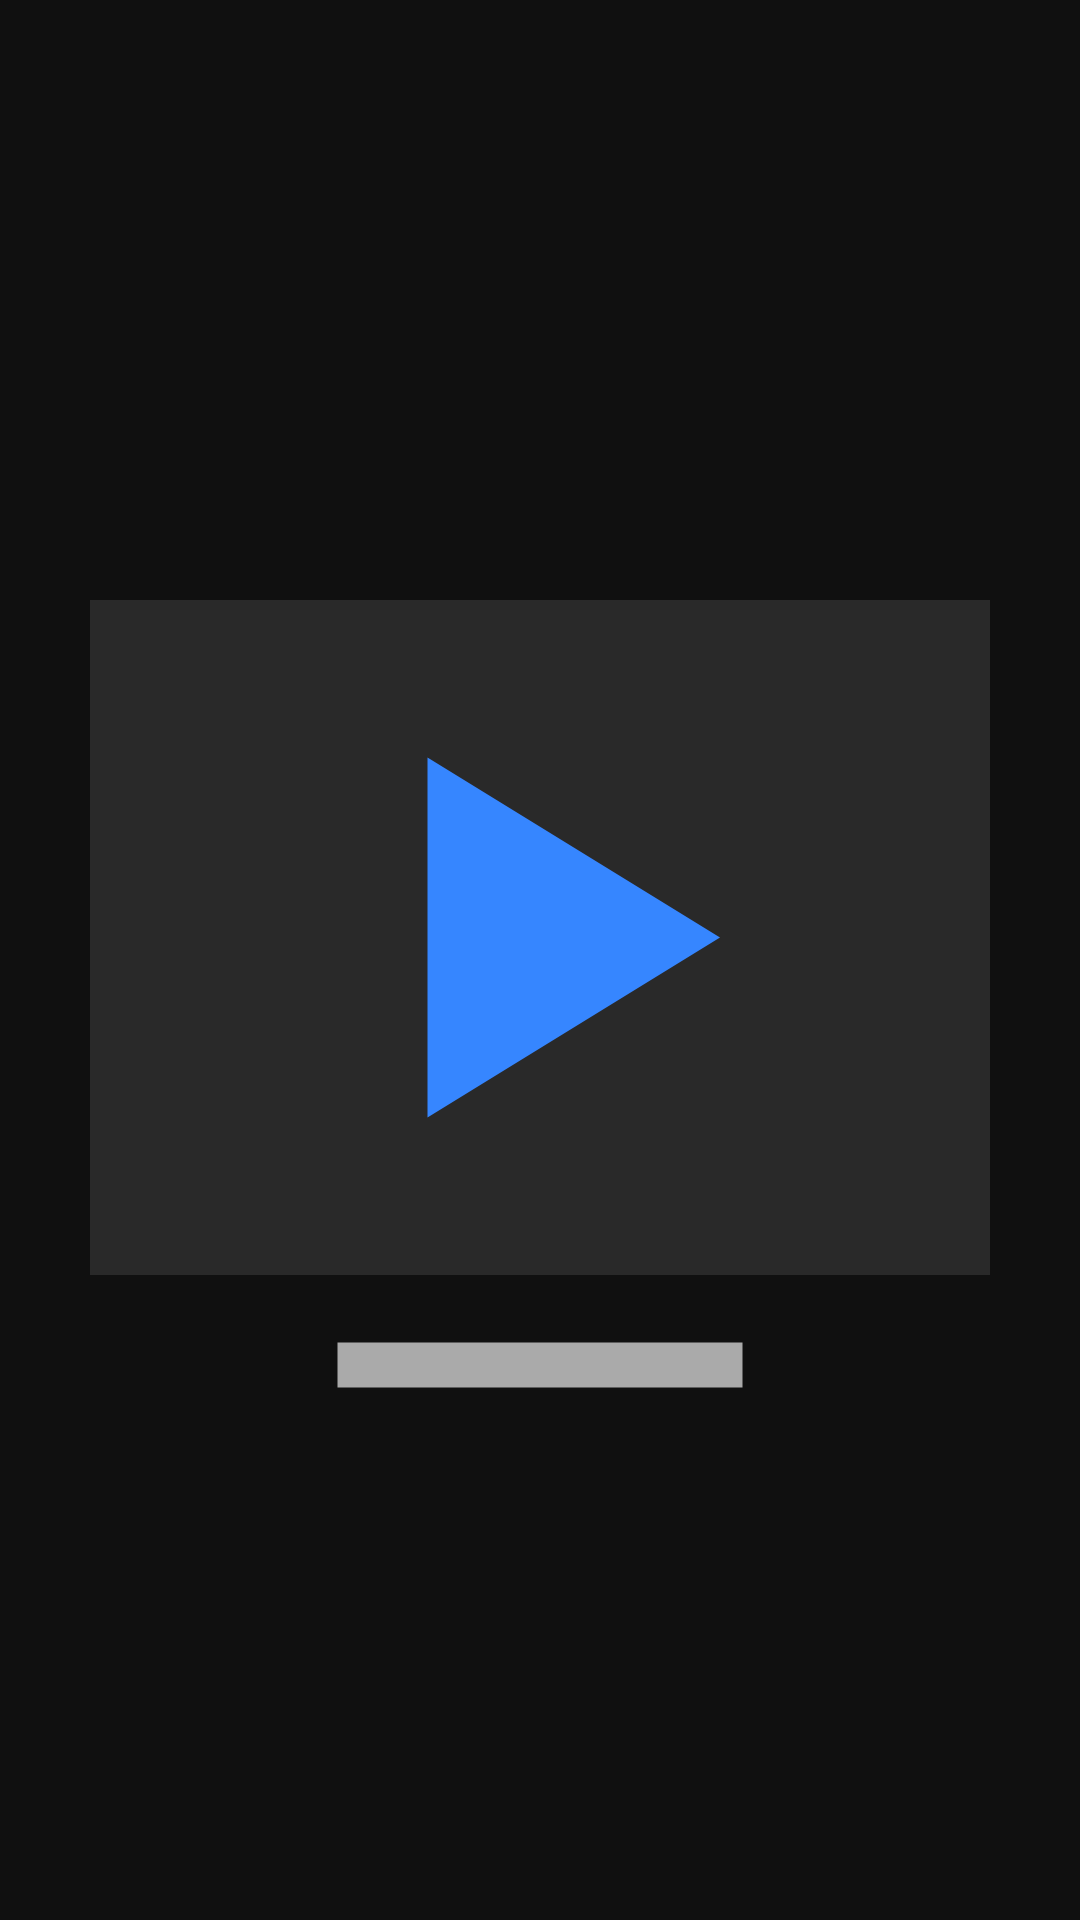

Write the Android layout XML for this screen, with the resource values it uses.
<!-- AndroidManifest.xml: application theme AppTheme -->
<!-- res/layout/radio_widget.xml -->
<FrameLayout xmlns:android="http://schemas.android.com/apk/res/android" xmlns:tools="http://schemas.android.com/tools" android:id="@+id/widget_root" android:layout_width="match_parent" android:layout_height="match_parent" android:background="@android:color/transparent">
 <ImageView android:id="@+id/widget_logo" android:layout_width="match_parent" android:layout_height="match_parent" android:src="@drawable/ic_channel" android:contentDescription="@string/radio" android:scaleType="fitCenter"/>
 <ViewFlipper android:id="@+id/widget_feedback" android:layout_width="match_parent" android:layout_height="match_parent" android:inAnimation="@anim/widget_feedback_in" android:outAnimation="@anim/widget_feedback_out">
  <FrameLayout android:id="@+id/widget_rest" android:layout_width="match_parent" android:layout_height="match_parent"/>
  <FrameLayout android:layout_width="match_parent" android:layout_height="match_parent">
   <ImageView android:id="@+id/widget_play" tools:ignore="UseAppTint" android:tint="#989898" android:layout_width="36dp" android:layout_height="36dp" android:layout_gravity="center" android:padding="6dp" android:src="@drawable/ic_play" android:contentDescription="@string/radio_start" android:background="@drawable/widget_feedback_background"/>
  </FrameLayout>
 </ViewFlipper>
</FrameLayout>
<!-- resources referenced by this layout -->
<resources>
  <!-- drawable ic_channel (drawable) -->
  <vector xmlns:android="http://schemas.android.com/apk/res/android" android:width="48dp" android:height="48dp" android:viewportWidth="48" android:viewportHeight="48"><path android:fillColor="#292929" android:pathData="M4,8h40v30H4z"/><path android:fillColor="#3686FF" android:pathData="M19,15L32,23L19,31z"/><path android:fillColor="#AAAAAA" android:pathData="M15,41h18v2H15z"/></vector>
  <!-- drawable ic_play (drawable) -->
  <vector xmlns:android="http://schemas.android.com/apk/res/android" android:width="24dp" android:height="24dp" android:viewportWidth="24" android:viewportHeight="24"><path android:fillColor="#DADADA" android:pathData="M8,5.8Q8,5 8.7,5.4L19.3,11.6Q20,12 19.3,12.4L8.7,18.6Q8,19 8,18.2Z"/></vector>
  <!-- drawable widget_feedback_background (drawable) -->
  <shape xmlns:android="http://schemas.android.com/apk/res/android" android:shape="oval"><solid android:color="#BB101010"/></shape>
  <string name="radio">Radio</string>
  <string name="radio_start">Afspil</string>
  <style name="AppTheme" parent="Theme.AppCompat.DayNight.NoActionBar">
  <item name="android:colorAccent">@color/stream_blue</item><item name="android:colorControlActivated">@color/stream_blue</item><item name="android:colorControlHighlight">#663686FF</item><item name="colorControlHighlight">#663686FF</item>
  <item name="colorAccent">@color/stream_blue</item><item name="colorControlActivated">@color/stream_blue</item>
  <item name="colorPrimary">#202020</item><item name="colorPrimaryDark">#101010</item>
  <item name="android:colorBackground">#101010</item><item name="android:windowBackground">#101010</item>
  <item name="android:popupMenuStyle">@style/StreamPopupMenu</item>
  <item name="popupMenuStyle">@style/StreamCompatPopupMenu</item>
  <item name="android:fontFamily">sans</item><item name="android:windowLightStatusBar">false</item>
  <item name="android:statusBarColor">#101010</item><item name="android:navigationBarColor">#101010</item>
  <item name="android:textAllCaps">false</item><item name="textAllCaps">false</item>
  <item name="android:buttonStyle">@style/StreamPlatformButton</item>
  <item name="buttonStyle">@style/StreamButton</item>
  <item name="buttonBarButtonStyle">@style/StreamDialogButton</item>
  <item name="android:textAppearanceButton">@style/StreamButtonText</item>
  
  </style>
  <color name="stream_blue">#3686FF</color>
  <style name="StreamPopupMenu" parent="android:style/Widget.Material.PopupMenu"><item name="android:popupBackground">#505050</item></style>
  <style name="StreamCompatPopupMenu" parent="Widget.AppCompat.PopupMenu"><item name="android:popupBackground">#505050</item></style>
  <style name="StreamPlatformButton" parent="android:style/Widget.Material.Button"><item name="android:textAllCaps">false</item></style>
  <style name="StreamButton" parent="Widget.AppCompat.Button"><item name="android:textAllCaps">false</item><item name="textAllCaps">false</item></style>
  <style name="StreamDialogButton" parent="Widget.AppCompat.Button.ButtonBar.AlertDialog"><item name="android:textAllCaps">false</item><item name="textAllCaps">false</item></style>
  <style name="StreamButtonText" parent="TextAppearance.AppCompat.Widget.Button"><item name="android:textAllCaps">false</item><item name="textAllCaps">false</item></style>
</resources>
